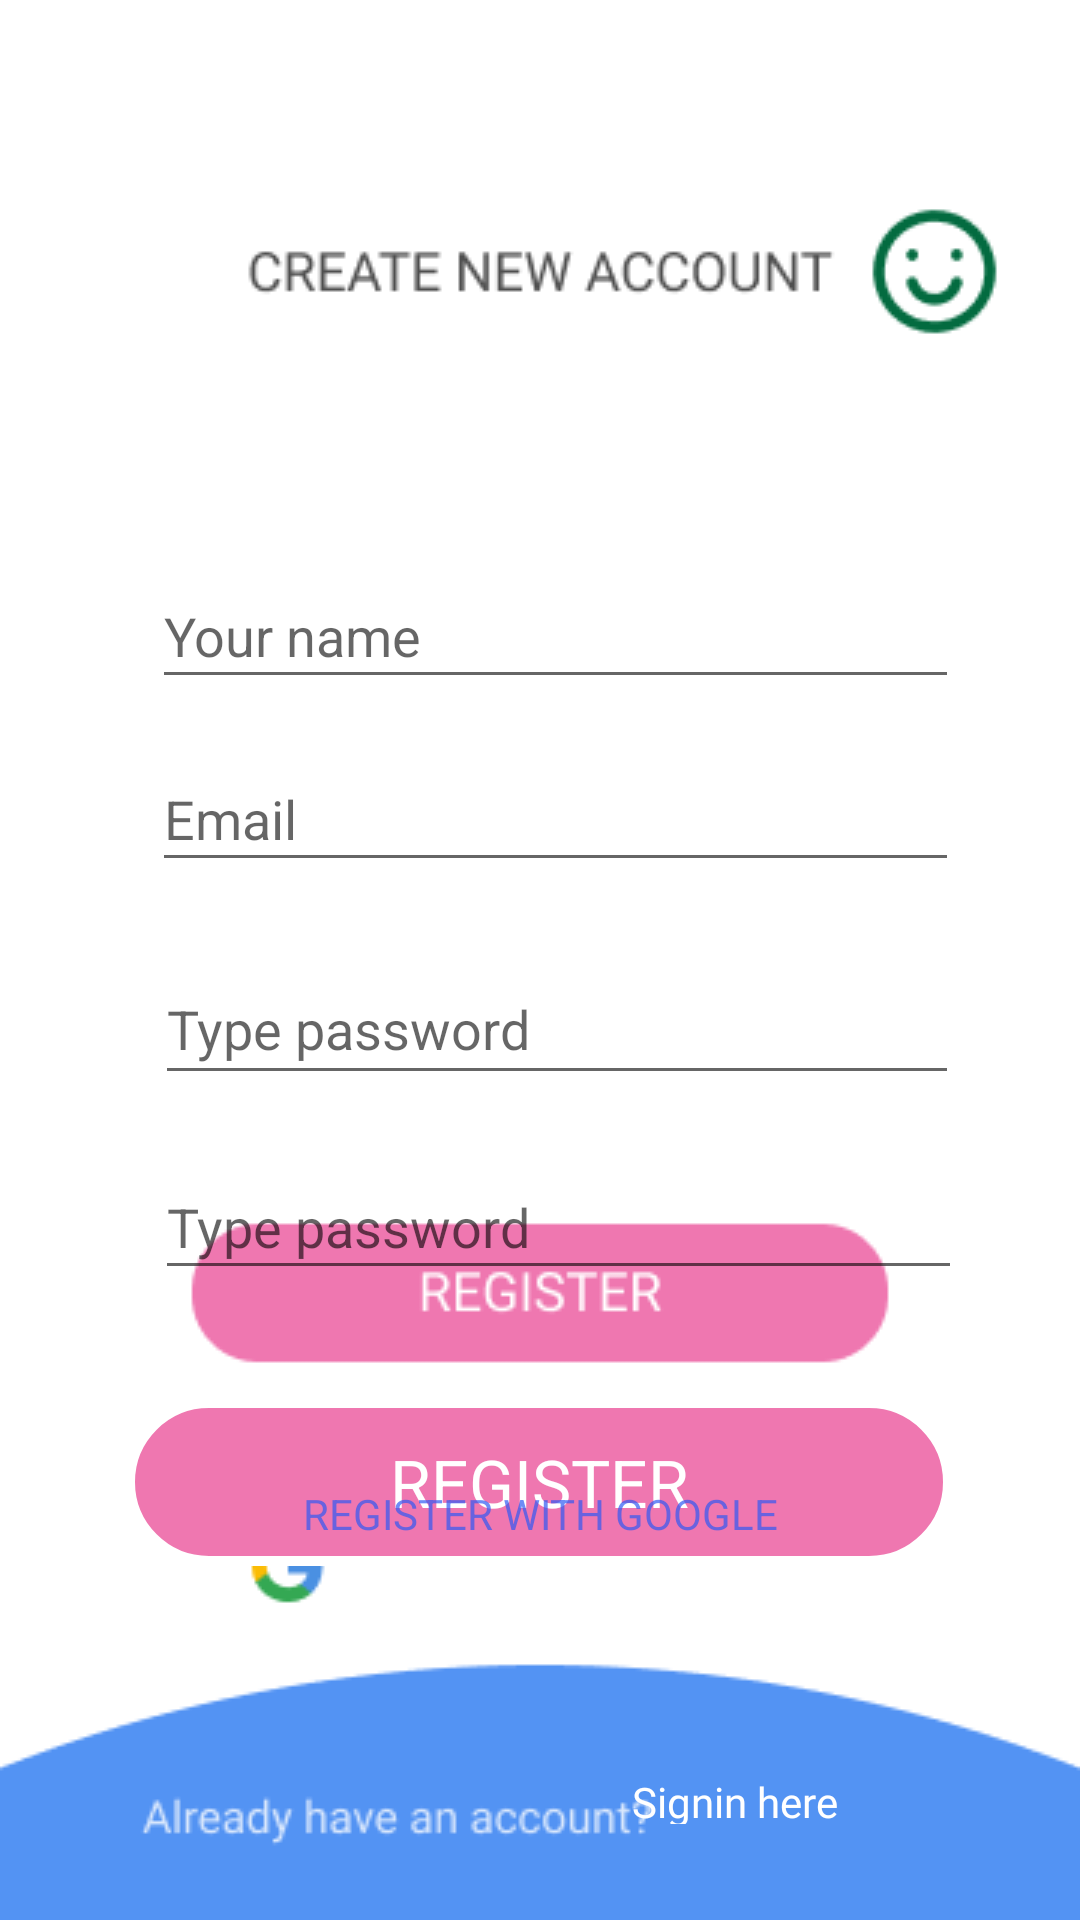

Here is an Android app screen rendered from its layout file. Give the layout XML and the strings, colors and styles it references.
<!-- AndroidManifest.xml: application theme Theme.BaiTapAndroidTuan8_1 -->
<!-- res/layout/activity_register2.xml -->
<?xml version="1.0" encoding="utf-8"?>
<androidx.constraintlayout.widget.ConstraintLayout xmlns:android="http://schemas.android.com/apk/res/android"
    xmlns:app="http://schemas.android.com/apk/res-auto"
    xmlns:tools="http://schemas.android.com/tools"
    android:layout_width="match_parent"
    android:layout_height="match_parent"
    android:background="@drawable/regiter"
    tools:context=".SignInActivity">

    <EditText
        android:id="@+id/txtEmail"
        android:layout_width="269dp"
        android:layout_height="45dp"
        android:layout_marginTop="16dp"
        android:ems="10"
        android:hint="Email"
        android:inputType="textPersonName"
        app:layout_constraintEnd_toEndOf="@+id/txtName"
        app:layout_constraintHorizontal_bias="0.0"
        app:layout_constraintStart_toStartOf="@+id/txtName"
        app:layout_constraintTop_toBottomOf="@+id/txtName" />

    <EditText
        android:id="@+id/txtName"
        android:layout_width="269dp"
        android:layout_height="45dp"
        android:layout_marginTop="188dp"
        android:ems="10"
        android:hint="Your name"
        android:inputType="textPersonName"
        app:layout_constraintEnd_toEndOf="parent"
        app:layout_constraintHorizontal_bias="0.556"
        app:layout_constraintStart_toStartOf="parent"
        app:layout_constraintTop_toTopOf="parent" />

    <EditText
        android:id="@+id/txtPasswordAgain"
        android:layout_width="269dp"
        android:layout_height="45dp"
        android:layout_marginTop="20dp"
        android:ems="10"
        android:hint="Type password"
        android:inputType="textPersonName"
        app:layout_constraintEnd_toEndOf="@+id/txtPassword"
        app:layout_constraintHorizontal_bias="0.0"
        app:layout_constraintStart_toStartOf="@+id/txtPassword"
        app:layout_constraintTop_toBottomOf="@+id/txtPassword" />

    <EditText
        android:id="@+id/txtPassword"
        android:layout_width="268dp"
        android:layout_height="47dp"
        android:layout_marginTop="24dp"
        android:ems="10"
        android:hint="Type password"
        android:inputType="textPersonName"
        android:paddingRight="20px"
        app:layout_constraintEnd_toEndOf="@+id/txtEmail"
        app:layout_constraintHorizontal_bias="1.0"
        app:layout_constraintStart_toStartOf="@+id/txtEmail"
        app:layout_constraintTop_toBottomOf="@+id/txtEmail" />

    <ImageButton
        android:id="@+id/btnRegister_Register"
        android:layout_width="276dp"
        android:layout_height="56dp"
        android:layout_marginTop="36dp"
        android:background="@drawable/bg_btn_signin"
        app:layout_constraintEnd_toEndOf="parent"
        app:layout_constraintHorizontal_bias="0.496"
        app:layout_constraintStart_toStartOf="parent"
        app:layout_constraintTop_toBottomOf="@+id/txtPasswordAgain" />

    <TextView
        android:id="@+id/textView3"
        android:layout_width="wrap_content"
        android:layout_height="wrap_content"
        android:text="REGISTER"
        android:textColor="#FFFFFF"
        android:textSize="22sp"
        app:layout_constraintBottom_toBottomOf="@+id/btnRegister_Register"
        app:layout_constraintEnd_toEndOf="@+id/btnRegister_Register"
        app:layout_constraintStart_toStartOf="@+id/btnRegister_Register"
        app:layout_constraintTop_toTopOf="@+id/btnRegister_Register" />

    <TextView
        android:id="@+id/textView6"
        android:layout_width="180dp"
        android:layout_height="25dp"
        android:layout_marginBottom="120dp"
        android:text="REGISTER WITH GOOGLE"
        android:textColor="#B02D58F3"
        app:layout_constraintBottom_toBottomOf="parent"
        app:layout_constraintEnd_toEndOf="parent"
        app:layout_constraintHorizontal_bias="0.562"
        app:layout_constraintStart_toStartOf="parent" />

    <TextView
        android:id="@+id/txtSigninInRegister"
        android:layout_width="136dp"
        android:layout_height="17dp"
        android:layout_marginBottom="32dp"
        android:fontFamily="@font/roboto"
        android:text="Signin here"
        android:textColor="#FFFFFF"
        app:layout_constraintBottom_toBottomOf="parent"
        app:layout_constraintEnd_toEndOf="parent"
        app:layout_constraintHorizontal_bias="0.941"
        app:layout_constraintStart_toStartOf="parent" />

</androidx.constraintlayout.widget.ConstraintLayout>
<!-- resources referenced by this layout -->
<resources>
  <!-- drawable bg_btn_signin (drawable) -->
  <?xml version="1.0" encoding="utf-8"?>
  <shape xmlns:android="http://schemas.android.com/apk/res/android">
      <corners android:radius="200px"/>
      <solid android:color="#EF77B0"/>
      <stroke android:color="#FFFFFF" android:width="10px"/>
  </shape>
  <!-- drawable regiter: png bitmap (drawable-v24, 11445 bytes) -->
  <style name="Theme.BaiTapAndroidTuan8_1" parent="Theme.MaterialComponents.DayNight.NoActionBar">
          
          <item name="colorPrimary">@color/purple_500</item>
          <item name="colorPrimaryVariant">@color/purple_700</item>
          <item name="colorOnPrimary">@color/white</item>
          
          <item name="colorSecondary">@color/teal_200</item>
          <item name="colorSecondaryVariant">@color/teal_700</item>
          <item name="colorOnSecondary">@color/black</item>
          
          <item name="android:statusBarColor" tools:targetApi="l">?attr/colorPrimaryVariant</item>
          
      </style>
  <!-- not gathered from this repository: default colours our renderer supplied (Android Studio template values) -->
  <color name="purple_500">#FF6200EE</color>
  <color name="purple_700">#FF3700B3</color>
  <color name="teal_200">#FF03DAC5</color>
  <color name="teal_700">#FF018786</color>
  <color name="black">#FF000000</color>
  <color name="white">#FFFFFFFF</color>
</resources>
